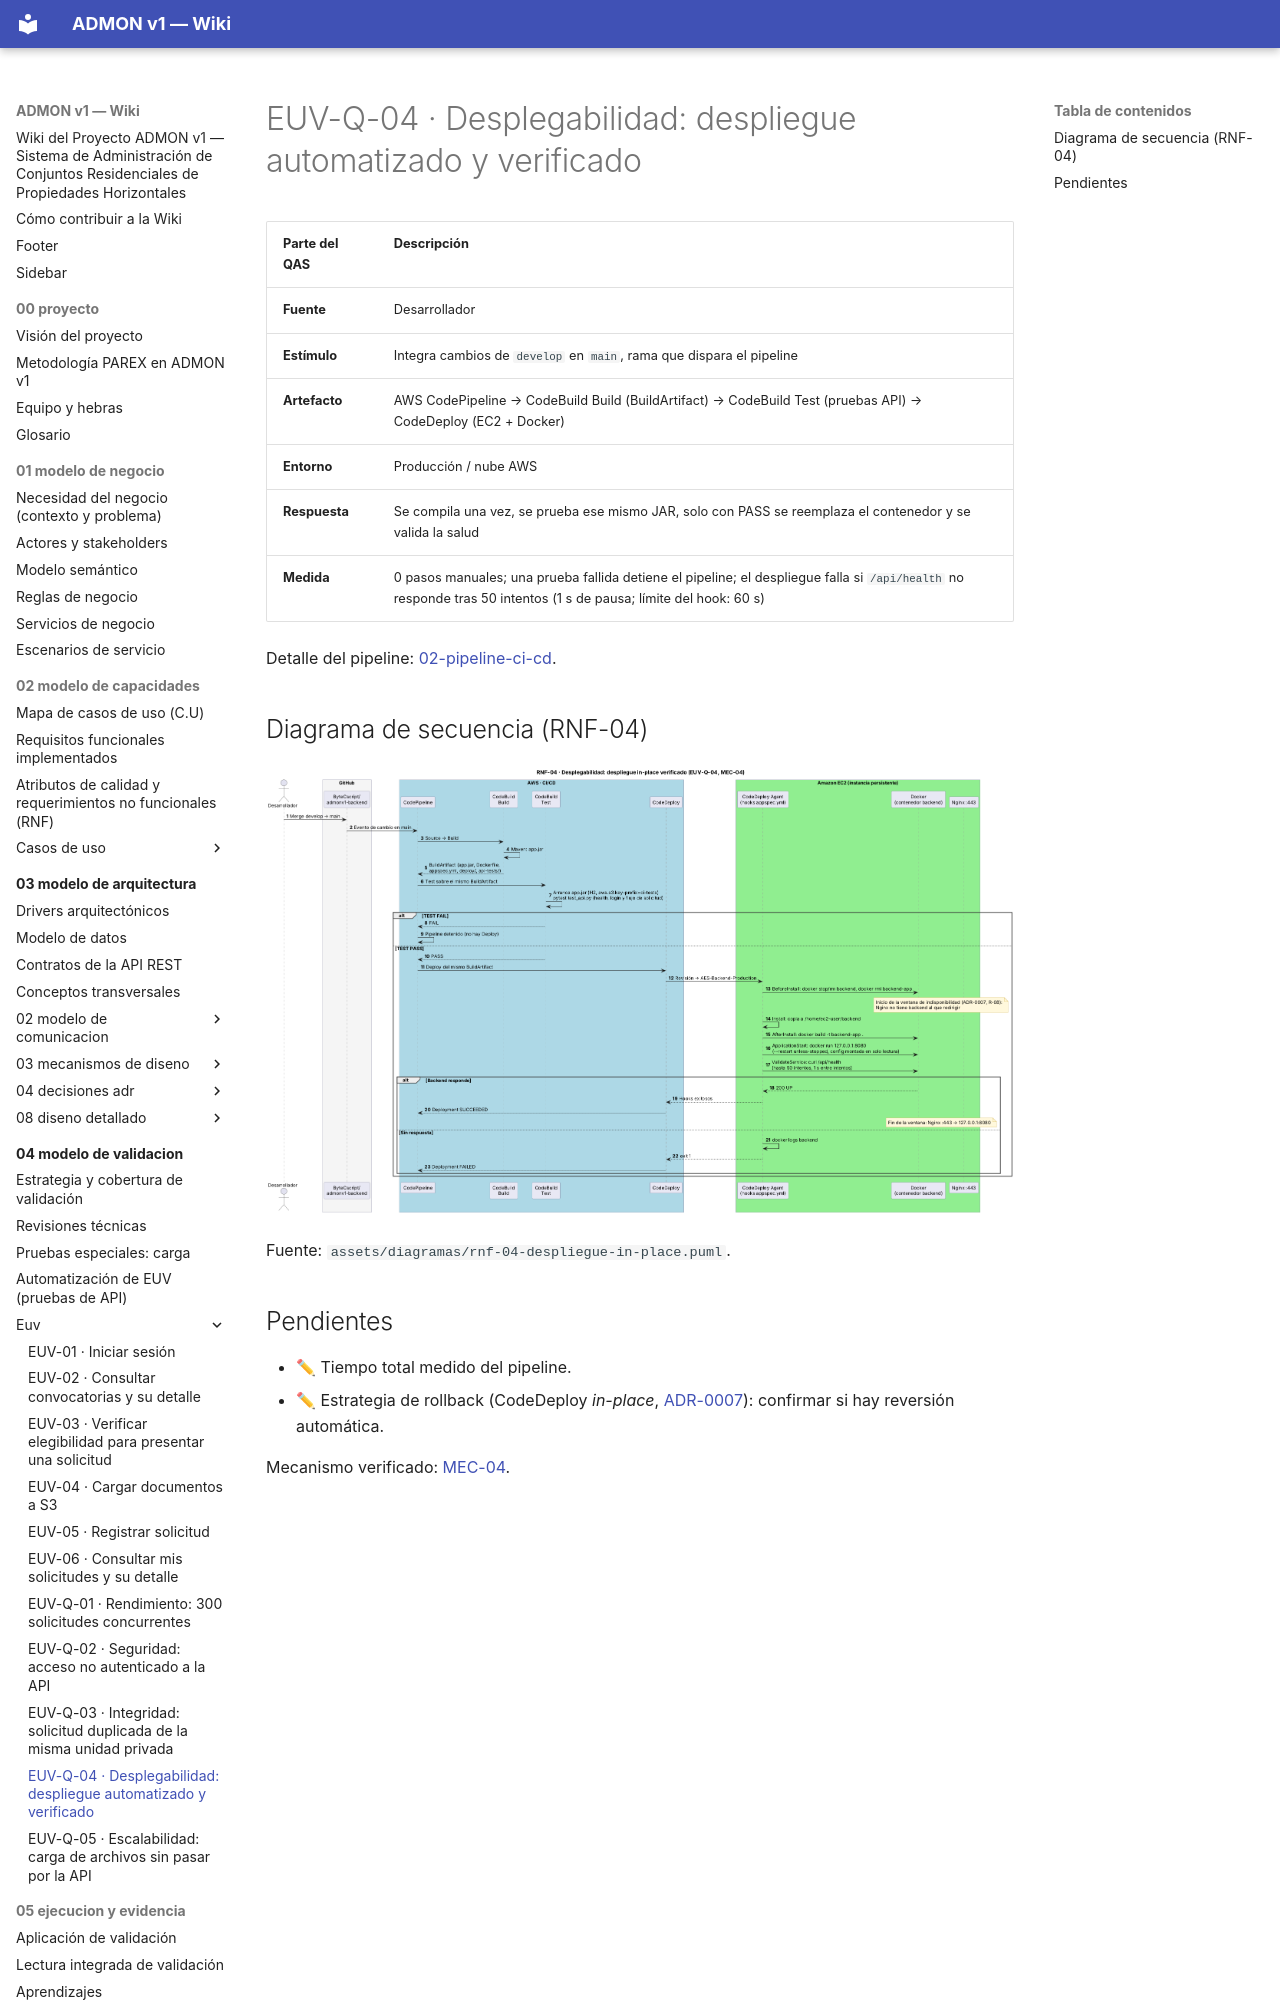

repository: OscarSneyder/admonv1-wiki · page: 04-modelo-de-validacion/euv/EUV-Q-04-despliegue-automatizado/index.html · generator: mkdocs

# EUV-Q-04 · Desplegabilidad: despliegue automatizado y verificado

| Parte del QAS | Descripción |
|---------------|-------------|
| **Fuente** | Desarrollador |
| **Estímulo** | Integra cambios de `develop` en `main`, rama que dispara el pipeline |
| **Artefacto** | AWS CodePipeline → CodeBuild Build (BuildArtifact) → CodeBuild Test (pruebas API) → CodeDeploy (EC2 + Docker) |
| **Entorno** | Producción / nube AWS |
| **Respuesta** | Se compila una vez, se prueba ese mismo JAR, solo con PASS se reemplaza el contenedor y se valida la salud |
| **Medida** | 0 pasos manuales; una prueba fallida detiene el pipeline; el despliegue falla si `/api/health` no responde tras 50 intentos (1 s de pausa; límite del hook: 60 s) |

Detalle del pipeline: [02-pipeline-ci-cd](../../07-codigo-y-despliegue/02-pipeline-ci-cd.md).
